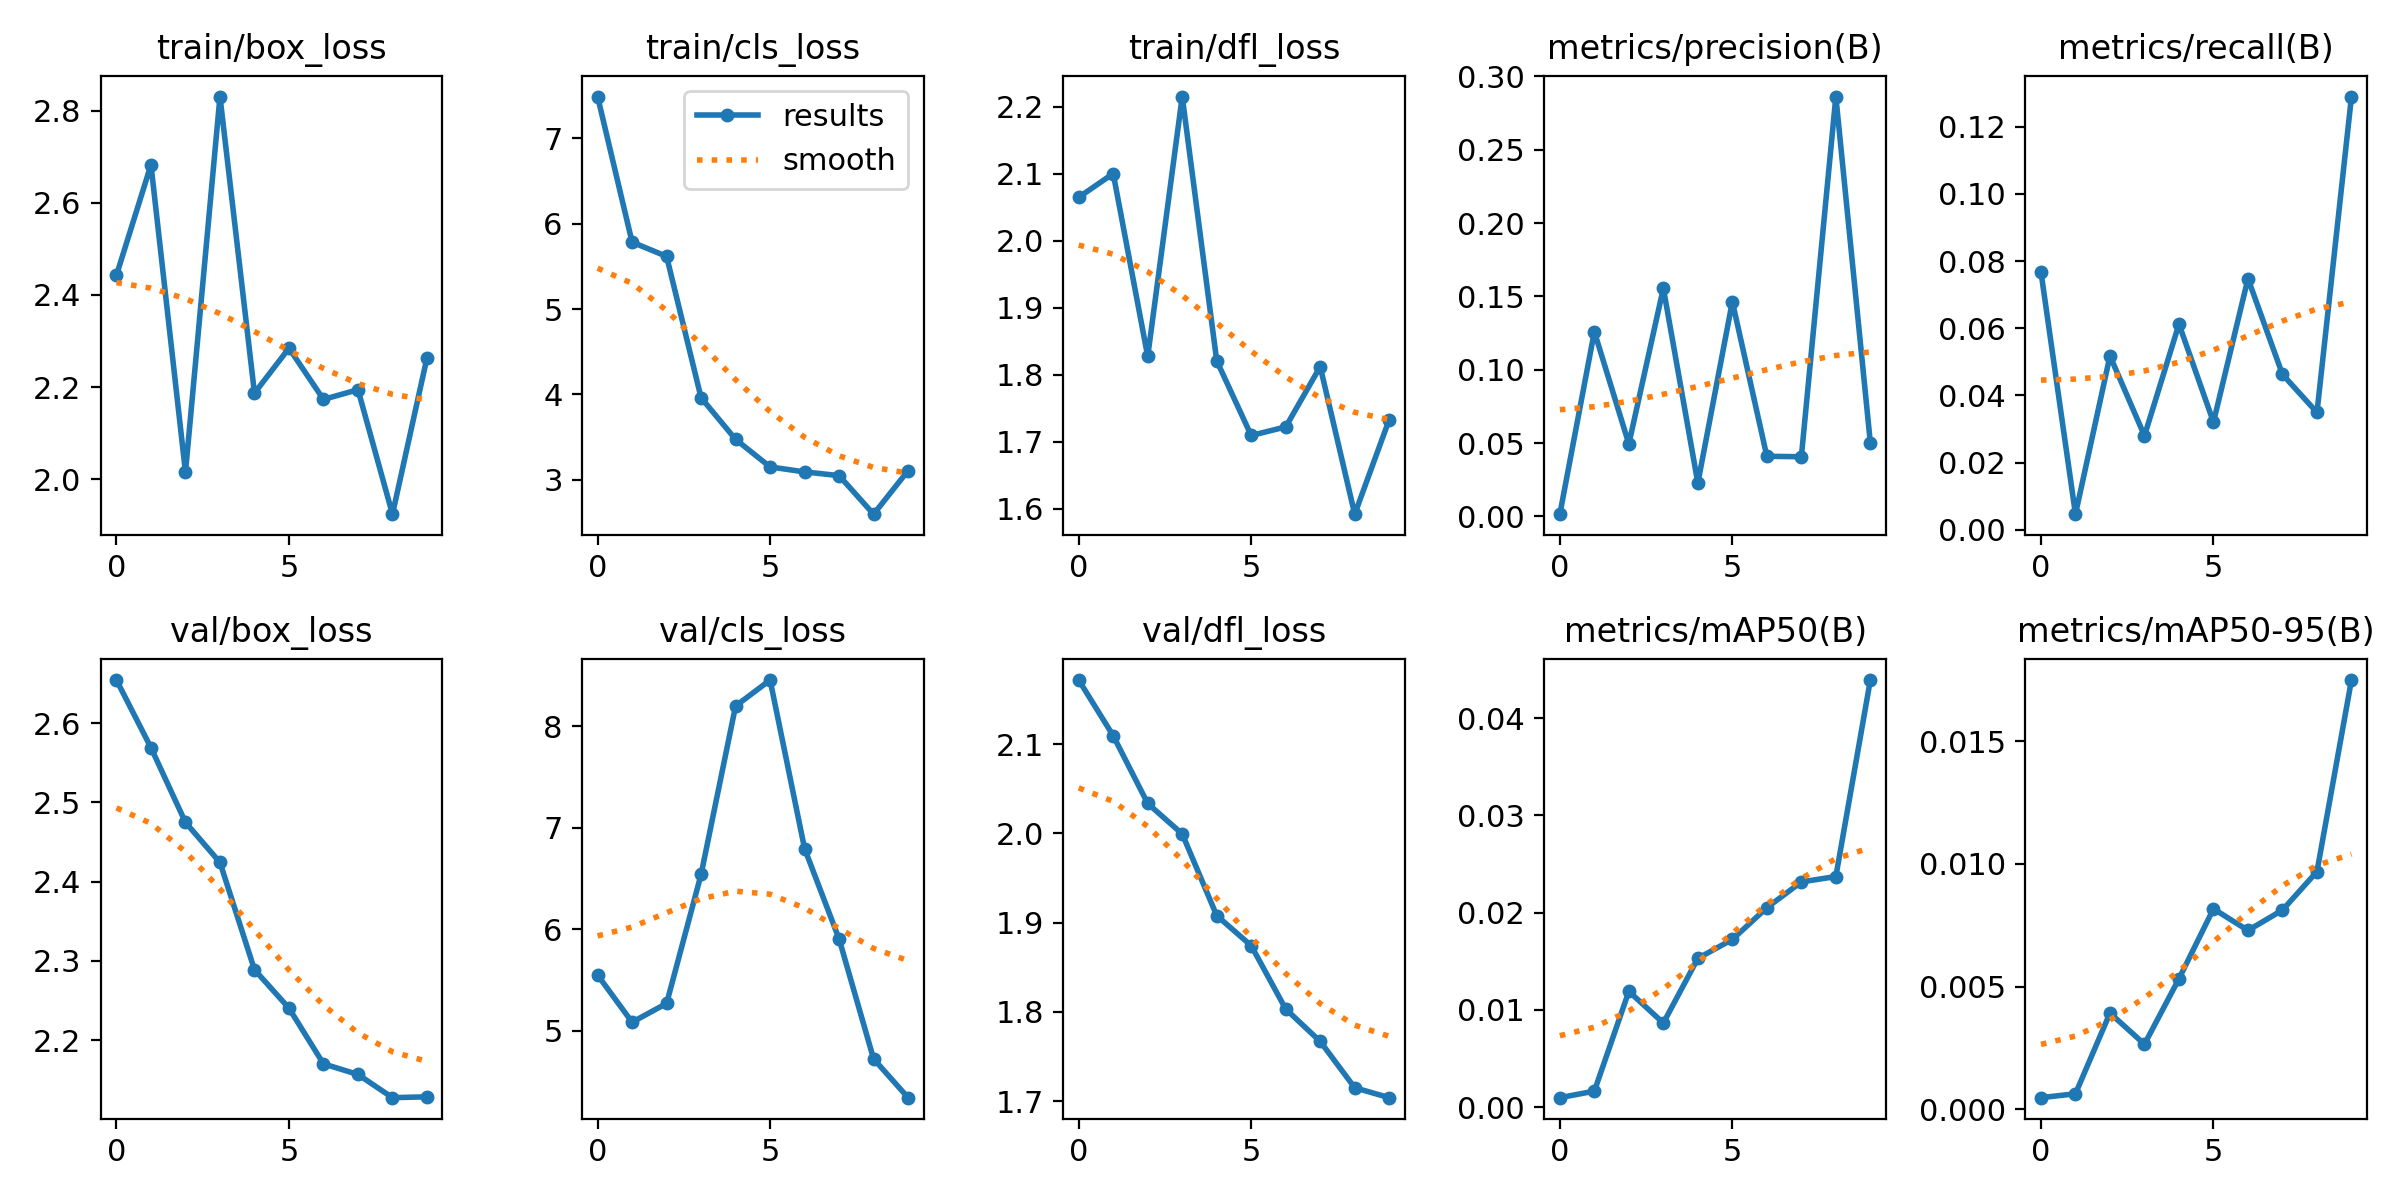

The file beside this chart, header and first rows:
epoch, train/box_loss, train/cls_loss, train/dfl_loss, metrics/precision(B), metrics/recall(B), metrics/mAP50(B), metrics/mAP50-95(B), val/box_loss, val/cls_loss, val/dfl_loss, lr/pg0, lr/pg1, lr/pg2
0, 2.443, 7.489, 2.065, 0.00156, 0.07676, 0.00099, 0.00047, 2.655, 5.549, 2.172, 1.428e-05, 1.428e-05, 1.428e-05
1, 2.682, 5.784, 2.1, 0.1259, 0.00463, 0.00166, 0.00063, 2.569, 5.085, 2.11, 3.2166e-05, 3.2166e-05, 3.2166e-05
2, 2.015, 5.617, 1.827, 0.04943, 0.05176, 0.01191, 0.00392, 2.475, 5.27, 2.034, 4.581e-05, 4.581e-05, 4.581e-05
3, 2.831, 3.961, 2.215, 0.1556, 0.02798, 0.00866, 0.00265, 2.424, 6.54, 2, 5.5214e-05, 5.5214e-05, 5.5214e-05
4, 2.187, 3.474, 1.821, 0.0228, 0.06123, 0.0153, 0.00532, 2.289, 8.197, 1.908, 6.0376e-05, 6.0376e-05, 6.0376e-05
5, 2.284, 3.151, 1.709, 0.1464, 0.03204, 0.01725, 0.00817, 2.24, 8.453, 1.874, 6.1297e-05, 6.1297e-05, 6.1297e-05
6, 2.173, 3.093, 1.722, 0.04104, 0.07477, 0.02051, 0.00729, 2.17, 6.793, 1.803, 5.7977e-05, 5.7977e-05, 5.7977e-05
7, 2.195, 3.049, 1.812, 0.0407, 0.04625, 0.02316, 0.00812, 2.157, 5.904, 1.767, 5.0416e-05, 5.0416e-05, 5.0416e-05
8, 1.924, 2.598, 1.592, 0.2862, 0.03492, 0.02371, 0.00969, 2.127, 4.724, 1.715, 3.8613e-05, 3.8613e-05, 3.8613e-05
9, 2.264, 3.108, 1.733, 0.05015, 0.129, 0.0439, 0.0175, 2.128, 4.342, 1.704, 2.257e-05, 2.257e-05, 2.257e-05
